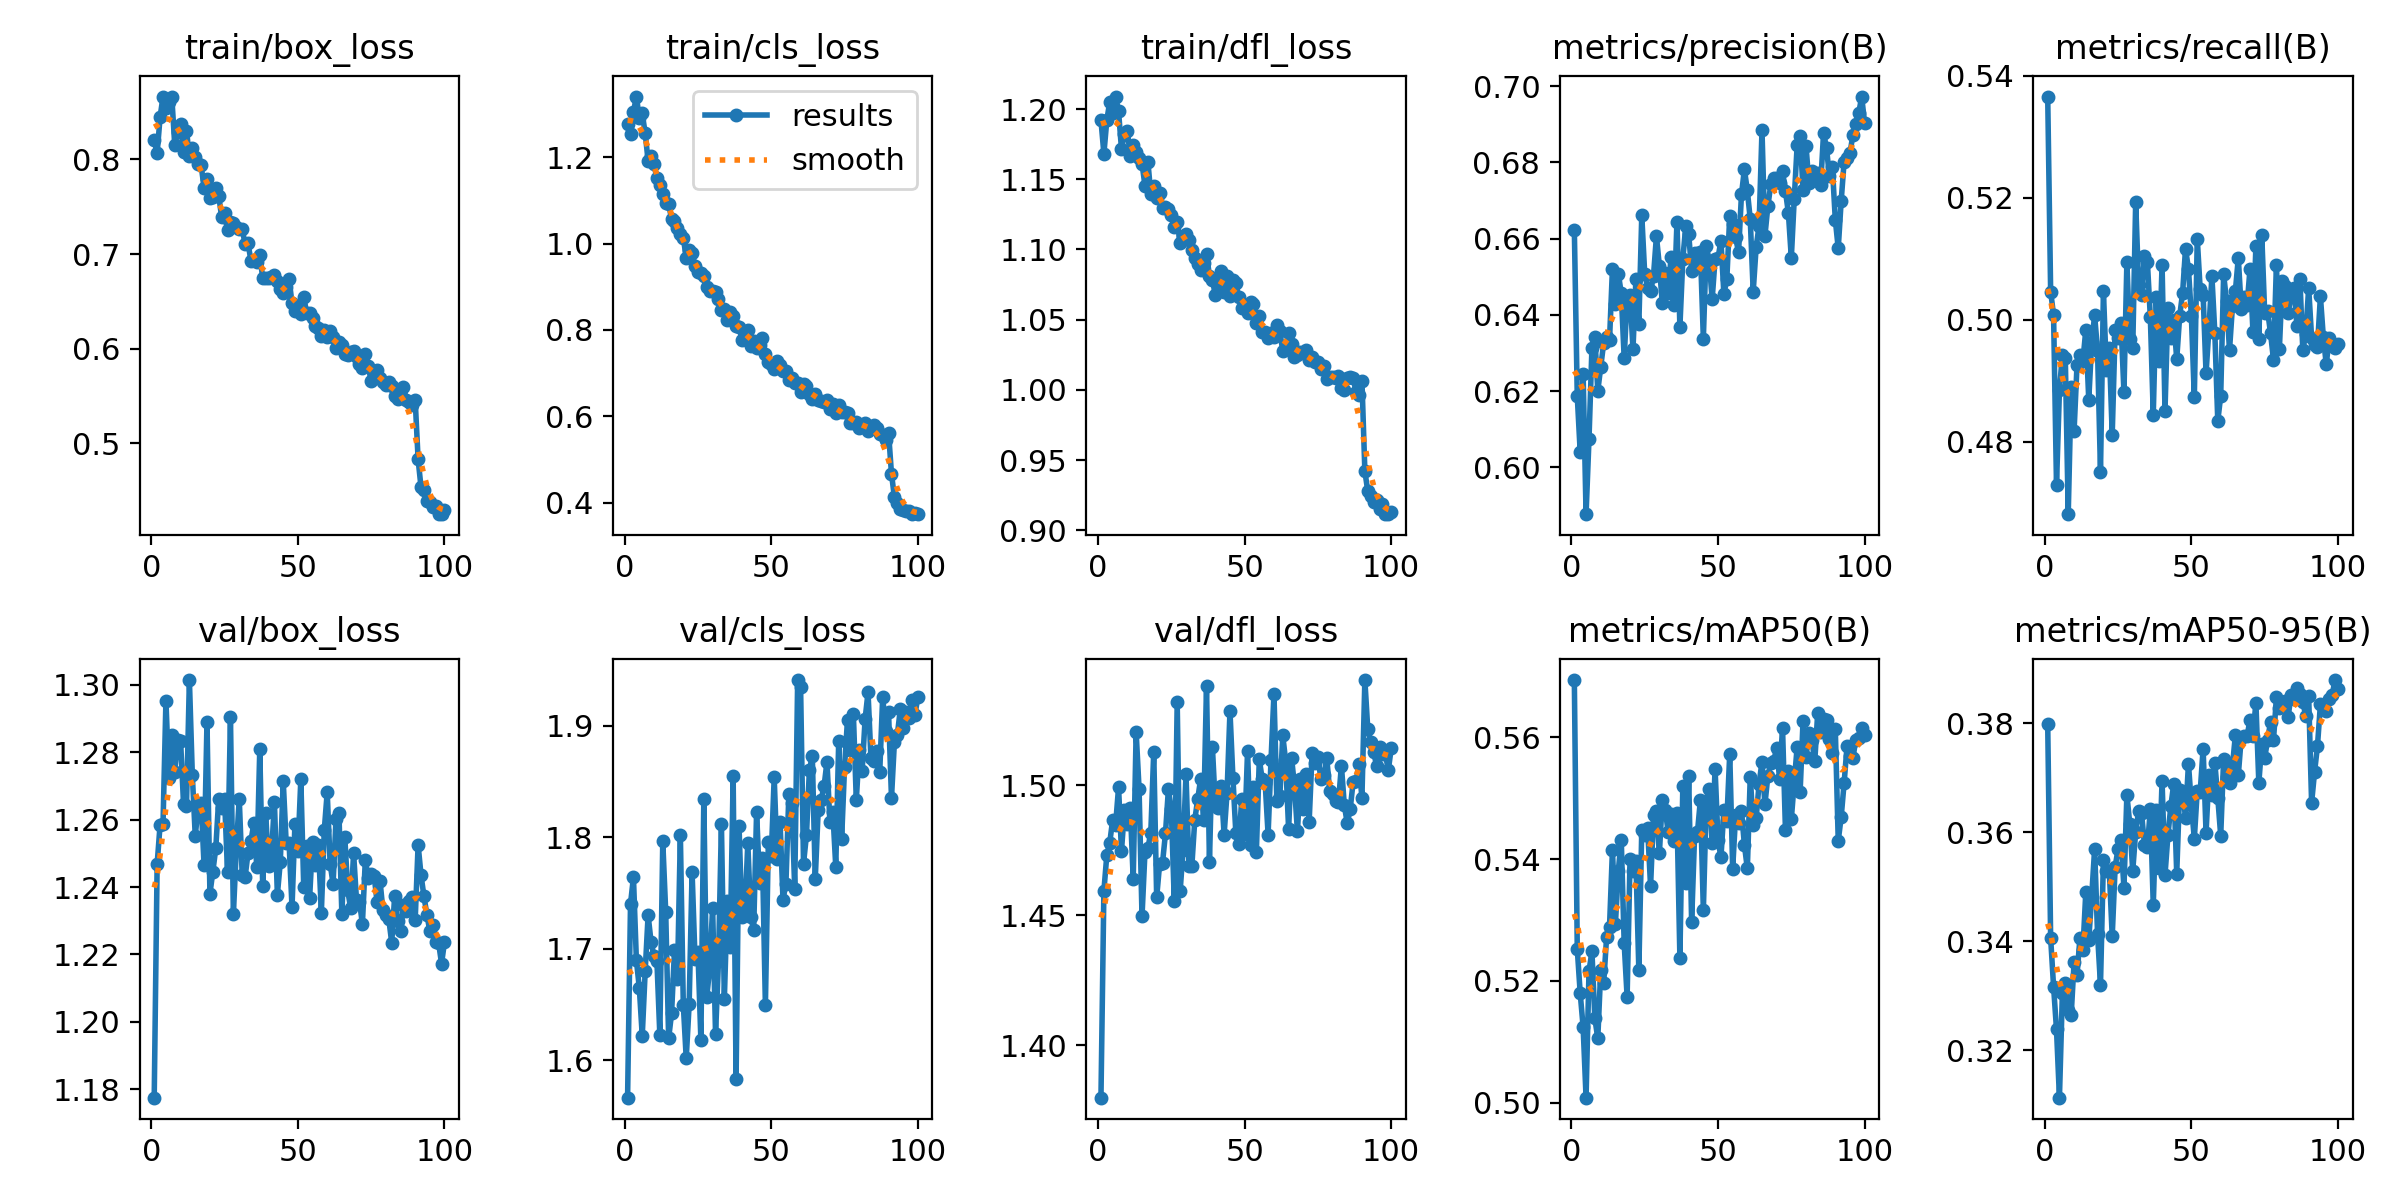

Source data for this figure (header and first rows):
epoch, train/box_loss, train/cls_loss, train/dfl_loss, metrics/precision(B), metrics/recall(B), metrics/mAP50(B), metrics/mAP50-95(B), val/box_loss, val/cls_loss, val/dfl_loss, lr/pg0, lr/pg1, lr/pg2
1, 0.8202, 1.278, 1.192, 0.6623, 0.5366, 0.5694, 0.3798, 1.177, 1.566, 1.38, 0.0001378, 0.0001378, 0.0001378
2, 0.8067, 1.253, 1.168, 0.6187, 0.5046, 0.5253, 0.3406, 1.247, 1.74, 1.459, 0.000274, 0.000274, 0.000274
3, 0.8447, 1.304, 1.192, 0.604, 0.5008, 0.518, 0.3317, 1.258, 1.764, 1.473, 0.0004076, 0.0004076, 0.0004076
4, 0.8666, 1.341, 1.205, 0.6244, 0.4729, 0.5124, 0.3238, 1.259, 1.69, 1.478, 0.0004046, 0.0004046, 0.0004046
5, 0.8548, 1.291, 1.198, 0.5877, 0.4884, 0.5008, 0.3113, 1.295, 1.665, 1.487, 0.0004005, 0.0004005, 0.0004005
6, 0.861, 1.302, 1.209, 0.6074, 0.4943, 0.5216, 0.3304, 1.272, 1.622, 1.485, 0.0003964, 0.0003964, 0.0003964
7, 0.8661, 1.256, 1.198, 0.6312, 0.4938, 0.5249, 0.3324, 1.285, 1.679, 1.499, 0.0003922, 0.0003922, 0.0003922
8, 0.8154, 1.192, 1.171, 0.6342, 0.4681, 0.5138, 0.3274, 1.274, 1.73, 1.475, 0.0003881, 0.0003881, 0.0003881
9, 0.8291, 1.202, 1.182, 0.62, 0.4889, 0.5106, 0.3264, 1.284, 1.706, 1.49, 0.000384, 0.000384, 0.000384
10, 0.8375, 1.183, 1.184, 0.6263, 0.4818, 0.5217, 0.3362, 1.283, 1.693, 1.485, 0.0003798, 0.0003798, 0.0003798
11, 0.808, 1.152, 1.167, 0.6326, 0.4926, 0.5196, 0.3338, 1.265, 1.689, 1.491, 0.0003757, 0.0003757, 0.0003757
12, 0.8305, 1.136, 1.174, 0.6341, 0.4943, 0.5271, 0.3407, 1.264, 1.622, 1.464, 0.0003716, 0.0003716, 0.0003716
13, 0.8035, 1.115, 1.17, 0.6334, 0.4932, 0.5289, 0.3384, 1.301, 1.796, 1.52, 0.0003675, 0.0003675, 0.0003675
14, 0.8124, 1.095, 1.165, 0.6521, 0.4984, 0.5415, 0.3491, 1.273, 1.733, 1.498, 0.0003633, 0.0003633, 0.0003633
15, 0.8023, 1.091, 1.161, 0.6427, 0.4869, 0.5293, 0.3403, 1.255, 1.619, 1.45, 0.0003592, 0.0003592, 0.0003592
16, 0.7952, 1.058, 1.145, 0.6508, 0.4963, 0.538, 0.3482, 1.264, 1.642, 1.474, 0.0003551, 0.0003551, 0.0003551
17, 0.7939, 1.052, 1.163, 0.6456, 0.5007, 0.5432, 0.357, 1.265, 1.699, 1.476, 0.0003509, 0.0003509, 0.0003509
18, 0.7702, 1.036, 1.139, 0.6286, 0.4949, 0.5262, 0.3413, 1.246, 1.673, 1.482, 0.0003468, 0.0003468, 0.0003468
19, 0.7795, 1.021, 1.145, 0.6445, 0.475, 0.5174, 0.332, 1.289, 1.802, 1.513, 0.0003427, 0.0003427, 0.0003427
20, 0.759, 1.014, 1.137, 0.6452, 0.5047, 0.54, 0.355, 1.238, 1.65, 1.457, 0.0003386, 0.0003386, 0.0003386
21, 0.7603, 0.9674, 1.14, 0.631, 0.4917, 0.5381, 0.353, 1.245, 1.601, 1.47, 0.0003344, 0.0003344, 0.0003344
22, 0.7702, 0.9853, 1.13, 0.6493, 0.4953, 0.5397, 0.353, 1.252, 1.65, 1.47, 0.0003303, 0.0003303, 0.0003303
23, 0.7618, 0.9786, 1.13, 0.6376, 0.4812, 0.5218, 0.3409, 1.266, 1.769, 1.482, 0.0003262, 0.0003262, 0.0003262
24, 0.739, 0.9473, 1.129, 0.6661, 0.4983, 0.5448, 0.3537, 1.263, 1.69, 1.498, 0.000322, 0.000322, 0.000322
25, 0.743, 0.9334, 1.125, 0.6508, 0.497, 0.5439, 0.357, 1.266, 1.697, 1.491, 0.0003179, 0.0003179, 0.0003179
26, 0.7251, 0.9325, 1.116, 0.6471, 0.4995, 0.545, 0.3586, 1.244, 1.618, 1.456, 0.0003138, 0.0003138, 0.0003138
27, 0.7334, 0.9256, 1.119, 0.6462, 0.4881, 0.5355, 0.3498, 1.29, 1.834, 1.532, 0.0003097, 0.0003097, 0.0003097
28, 0.7326, 0.9005, 1.105, 0.6502, 0.5094, 0.5472, 0.3669, 1.232, 1.657, 1.459, 0.0003055, 0.0003055, 0.0003055
29, 0.7285, 0.8904, 1.109, 0.6606, 0.4969, 0.5478, 0.3614, 1.251, 1.682, 1.475, 0.0003014, 0.0003014, 0.0003014
30, 0.7269, 0.8905, 1.111, 0.6528, 0.4953, 0.5409, 0.3529, 1.266, 1.737, 1.504, 0.0002973, 0.0002973, 0.0002973
31, 0.7261, 0.8874, 1.107, 0.6431, 0.5192, 0.5497, 0.3601, 1.244, 1.623, 1.469, 0.0002931, 0.0002931, 0.0002931
32, 0.711, 0.8721, 1.1, 0.651, 0.5058, 0.5481, 0.3639, 1.243, 1.689, 1.469, 0.000289, 0.000289, 0.000289
33, 0.7113, 0.8461, 1.094, 0.6458, 0.5041, 0.5444, 0.3636, 1.25, 1.812, 1.487, 0.0002849, 0.0002849, 0.0002849
34, 0.6927, 0.8488, 1.09, 0.6552, 0.5104, 0.5474, 0.3577, 1.254, 1.655, 1.495, 0.0002808, 0.0002808, 0.0002808
35, 0.6936, 0.8225, 1.085, 0.6424, 0.5094, 0.543, 0.3573, 1.259, 1.743, 1.502, 0.0002766, 0.0002766, 0.0002766
36, 0.6919, 0.8417, 1.09, 0.6644, 0.5004, 0.5475, 0.3642, 1.246, 1.701, 1.487, 0.0002725, 0.0002725, 0.0002725
37, 0.699, 0.8329, 1.096, 0.6369, 0.4844, 0.5238, 0.3467, 1.281, 1.855, 1.538, 0.0002684, 0.0002684, 0.0002684
38, 0.6747, 0.8097, 1.081, 0.6546, 0.5038, 0.552, 0.3641, 1.24, 1.583, 1.47, 0.0002642, 0.0002642, 0.0002642
39, 0.6744, 0.8067, 1.079, 0.6633, 0.4932, 0.5361, 0.3534, 1.262, 1.81, 1.515, 0.0002601, 0.0002601, 0.0002601
40, 0.6745, 0.7775, 1.067, 0.6612, 0.509, 0.5536, 0.3694, 1.246, 1.728, 1.492, 0.000256, 0.000256, 0.000256
41, 0.6752, 0.7937, 1.077, 0.6515, 0.4851, 0.5296, 0.3522, 1.25, 1.731, 1.491, 0.0002519, 0.0002519, 0.0002519
42, 0.6776, 0.8003, 1.085, 0.6563, 0.5019, 0.5437, 0.3595, 1.265, 1.795, 1.5, 0.0002477, 0.0002477, 0.0002477
43, 0.672, 0.7636, 1.07, 0.6525, 0.497, 0.5444, 0.3649, 1.238, 1.728, 1.481, 0.0002436, 0.0002436, 0.0002436
44, 0.663, 0.775, 1.081, 0.6565, 0.5, 0.5497, 0.369, 1.247, 1.716, 1.497, 0.0002395, 0.0002395, 0.0002395
45, 0.6592, 0.7573, 1.067, 0.6338, 0.4935, 0.5316, 0.3524, 1.272, 1.823, 1.528, 0.0002354, 0.0002354, 0.0002354
46, 0.6655, 0.7657, 1.078, 0.6581, 0.5006, 0.5496, 0.3679, 1.253, 1.759, 1.503, 0.0002312, 0.0002312, 0.0002312
47, 0.6733, 0.7815, 1.076, 0.6542, 0.5044, 0.5515, 0.3674, 1.253, 1.781, 1.482, 0.0002271, 0.0002271, 0.0002271
48, 0.6479, 0.7436, 1.066, 0.644, 0.5116, 0.5426, 0.3627, 1.234, 1.649, 1.477, 0.000223, 0.000223, 0.000223
49, 0.6394, 0.7257, 1.059, 0.6546, 0.5083, 0.5548, 0.3726, 1.259, 1.795, 1.495, 0.0002188, 0.0002188, 0.0002188
50, 0.6445, 0.7218, 1.059, 0.6549, 0.5005, 0.5431, 0.365, 1.251, 1.783, 1.481, 0.0002147, 0.0002147, 0.0002147
51, 0.6362, 0.7095, 1.055, 0.6594, 0.4873, 0.5403, 0.3588, 1.272, 1.854, 1.513, 0.0002106, 0.0002106, 0.0002106
52, 0.654, 0.729, 1.062, 0.6455, 0.5133, 0.548, 0.3676, 1.24, 1.781, 1.477, 0.0002065, 0.0002065, 0.0002065
53, 0.6381, 0.7179, 1.061, 0.6493, 0.505, 0.5462, 0.3674, 1.252, 1.813, 1.5, 0.0002023, 0.0002023, 0.0002023
54, 0.6381, 0.7059, 1.048, 0.666, 0.5041, 0.5573, 0.3754, 1.237, 1.744, 1.474, 0.0001982, 0.0001982, 0.0001982
55, 0.6318, 0.7047, 1.052, 0.6637, 0.4912, 0.5384, 0.3599, 1.254, 1.758, 1.51, 0.0001941, 0.0001941, 0.0001941
56, 0.6241, 0.6834, 1.041, 0.6603, 0.4987, 0.5472, 0.3706, 1.247, 1.839, 1.502, 0.0001899, 0.0001899, 0.0001899
57, 0.6216, 0.6881, 1.041, 0.6564, 0.5071, 0.5458, 0.3669, 1.252, 1.831, 1.501, 0.0001858, 0.0001858, 0.0001858
58, 0.6133, 0.6769, 1.037, 0.6716, 0.4978, 0.5479, 0.3727, 1.232, 1.754, 1.481, 0.0001817, 0.0001817, 0.0001817
59, 0.6197, 0.6776, 1.04, 0.6781, 0.4834, 0.5423, 0.3664, 1.257, 1.941, 1.51, 0.0001776, 0.0001776, 0.0001776
60, 0.612, 0.6551, 1.038, 0.6726, 0.4875, 0.5384, 0.3594, 1.268, 1.935, 1.535, 0.0001734, 0.0001734, 0.0001734
... 40 more rows
